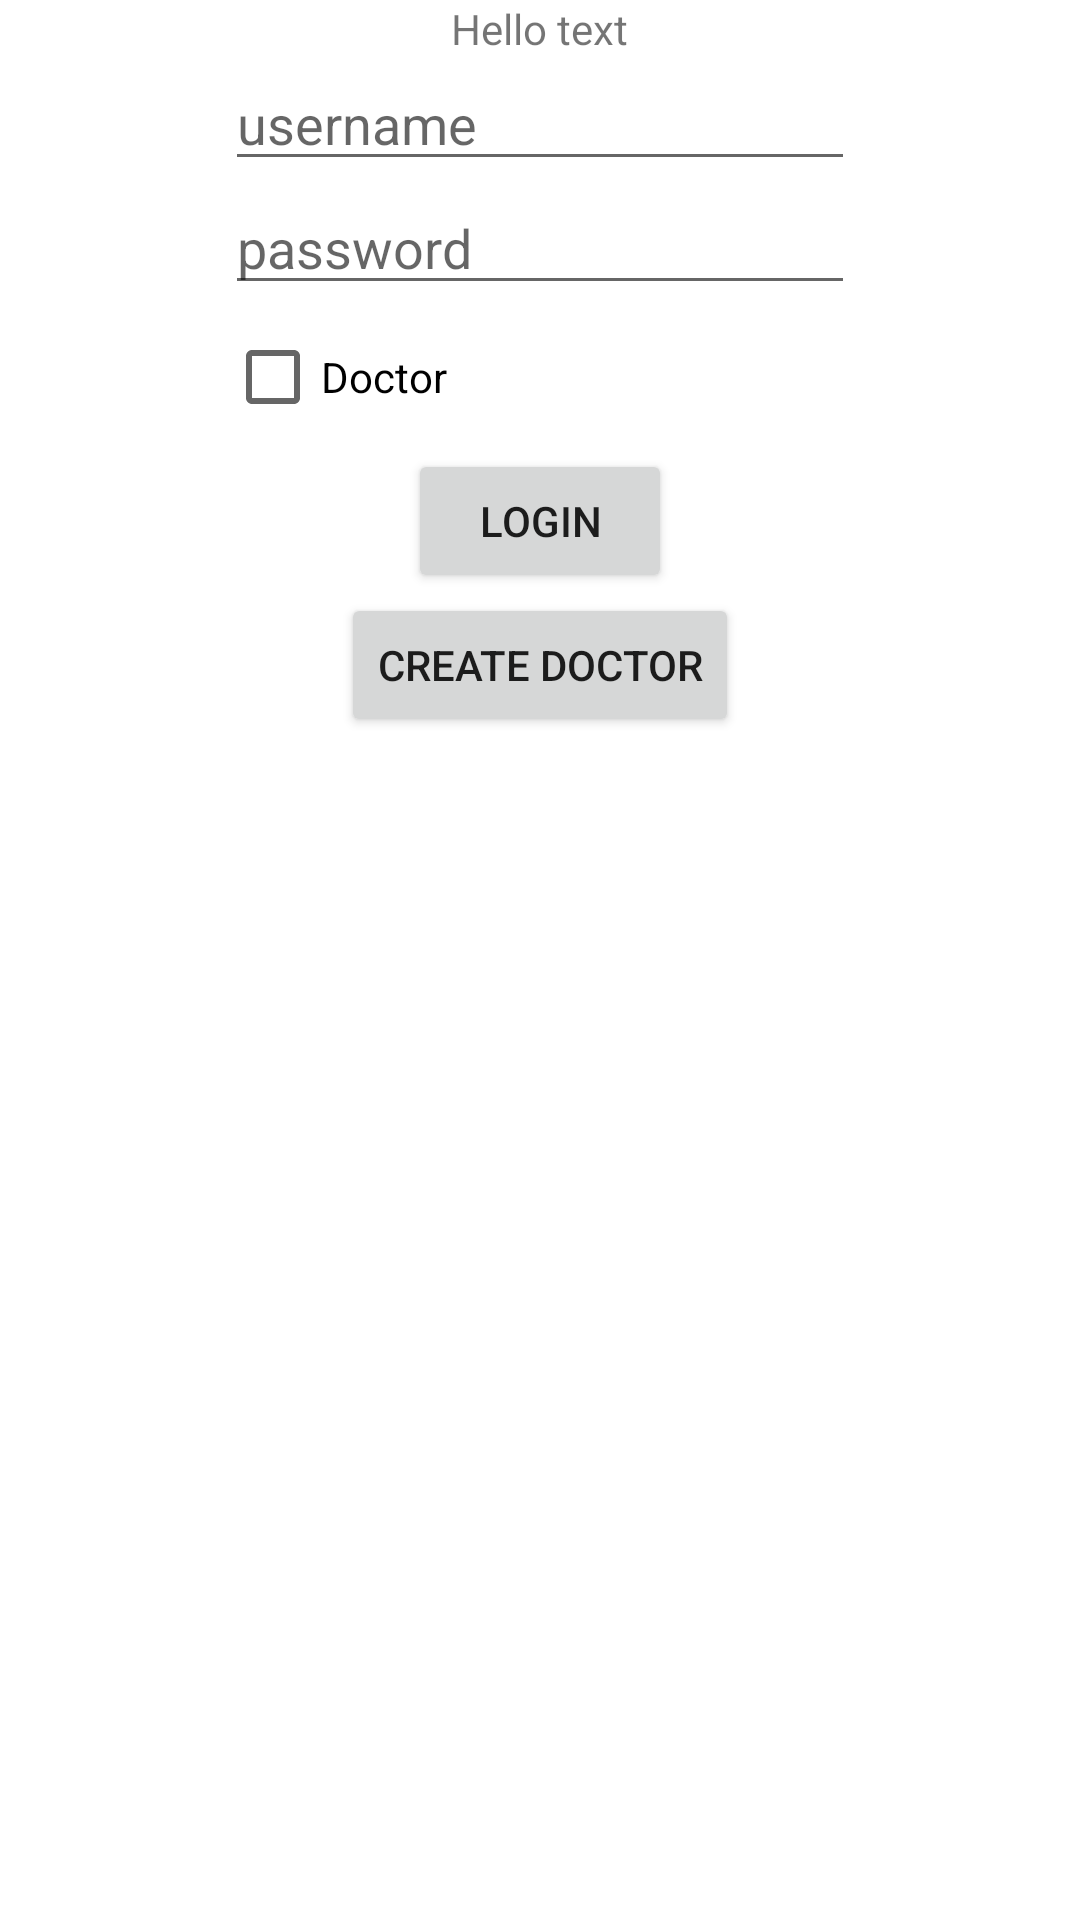

Reconstruct the res/layout file that produces this screen, plus the resources it refers to.
<!-- AndroidManifest.xml: application theme Theme.ProjetFinal -->
<!-- res/layout/activity_login.xml -->
<?xml version="1.0" encoding="utf-8"?>
<LinearLayout xmlns:android="http://schemas.android.com/apk/res/android"
    xmlns:tools="http://schemas.android.com/tools"
    android:layout_width="match_parent"
    android:layout_height="match_parent"
    tools:context=".MainActivity"
    android:orientation="vertical"
    android:layout_gravity="center">


    <TextView
        android:id="@+id/textView"
        android:layout_width="wrap_content"
        android:layout_height="wrap_content"
        android:layout_gravity="center"
        android:text="Hello text" />

    <LinearLayout
        android:layout_width="wrap_content"
        android:layout_height="wrap_content"
        android:layout_gravity="center"
        android:orientation="vertical">


        <EditText
            android:id="@+id/login_username_edittext"
            android:layout_width="wrap_content"
            android:layout_height="wrap_content"
            android:layout_weight="1"
            android:ems="10"
            android:hint="username"
            android:inputType="textPersonName" />

        <EditText
            android:id="@+id/login_password_edittext"
            android:layout_width="wrap_content"
            android:layout_height="wrap_content"
            android:layout_weight="1"
            android:ems="10"
            android:hint="password"
            android:inputType="textPassword" />

        <LinearLayout
            android:layout_width="match_parent"
            android:layout_height="match_parent"
            android:layout_weight="1"
            android:orientation="horizontal">

            <CheckBox
                android:id="@+id/login_isDoctor_checkbox"
                android:layout_width="wrap_content"
                android:layout_height="wrap_content"
                android:layout_weight="1"
                android:text="Doctor" />

        </LinearLayout>

        <Button
            android:id="@+id/login_login_button"
            android:layout_width="wrap_content"
            android:layout_height="wrap_content"
            android:layout_gravity="center"
            android:layout_weight="1"
            android:text="login" />

        <Button
            android:id="@+id/Create_Doctor_button"
            android:layout_width="wrap_content"
            android:layout_height="wrap_content"
            android:layout_gravity="center"
            android:layout_weight="1"
            android:text="Create Doctor" />
    </LinearLayout>
</LinearLayout>
<!-- resources referenced by this layout -->
<resources>
  <style name="Theme.ProjetFinal" parent="Theme.MaterialComponents.DayNight.DarkActionBar">
          
          <item name="colorPrimary">@color/purple_500</item>
          <item name="colorPrimaryVariant">@color/purple_700</item>
          <item name="colorOnPrimary">@color/white</item>
          
          <item name="colorSecondary">@color/teal_200</item>
          <item name="colorSecondaryVariant">@color/teal_700</item>
          <item name="colorOnSecondary">@color/black</item>
          
          <item name="android:statusBarColor">?attr/colorPrimaryVariant</item>
          
      </style>
  <!-- not gathered from this repository: default colours our renderer supplied (Android Studio template values) -->
  <color name="purple_500">#FF6200EE</color>
  <color name="purple_700">#FF3700B3</color>
  <color name="teal_200">#FF03DAC5</color>
  <color name="teal_700">#FF018786</color>
  <color name="black">#FF000000</color>
  <color name="white">#FFFFFFFF</color>
</resources>
